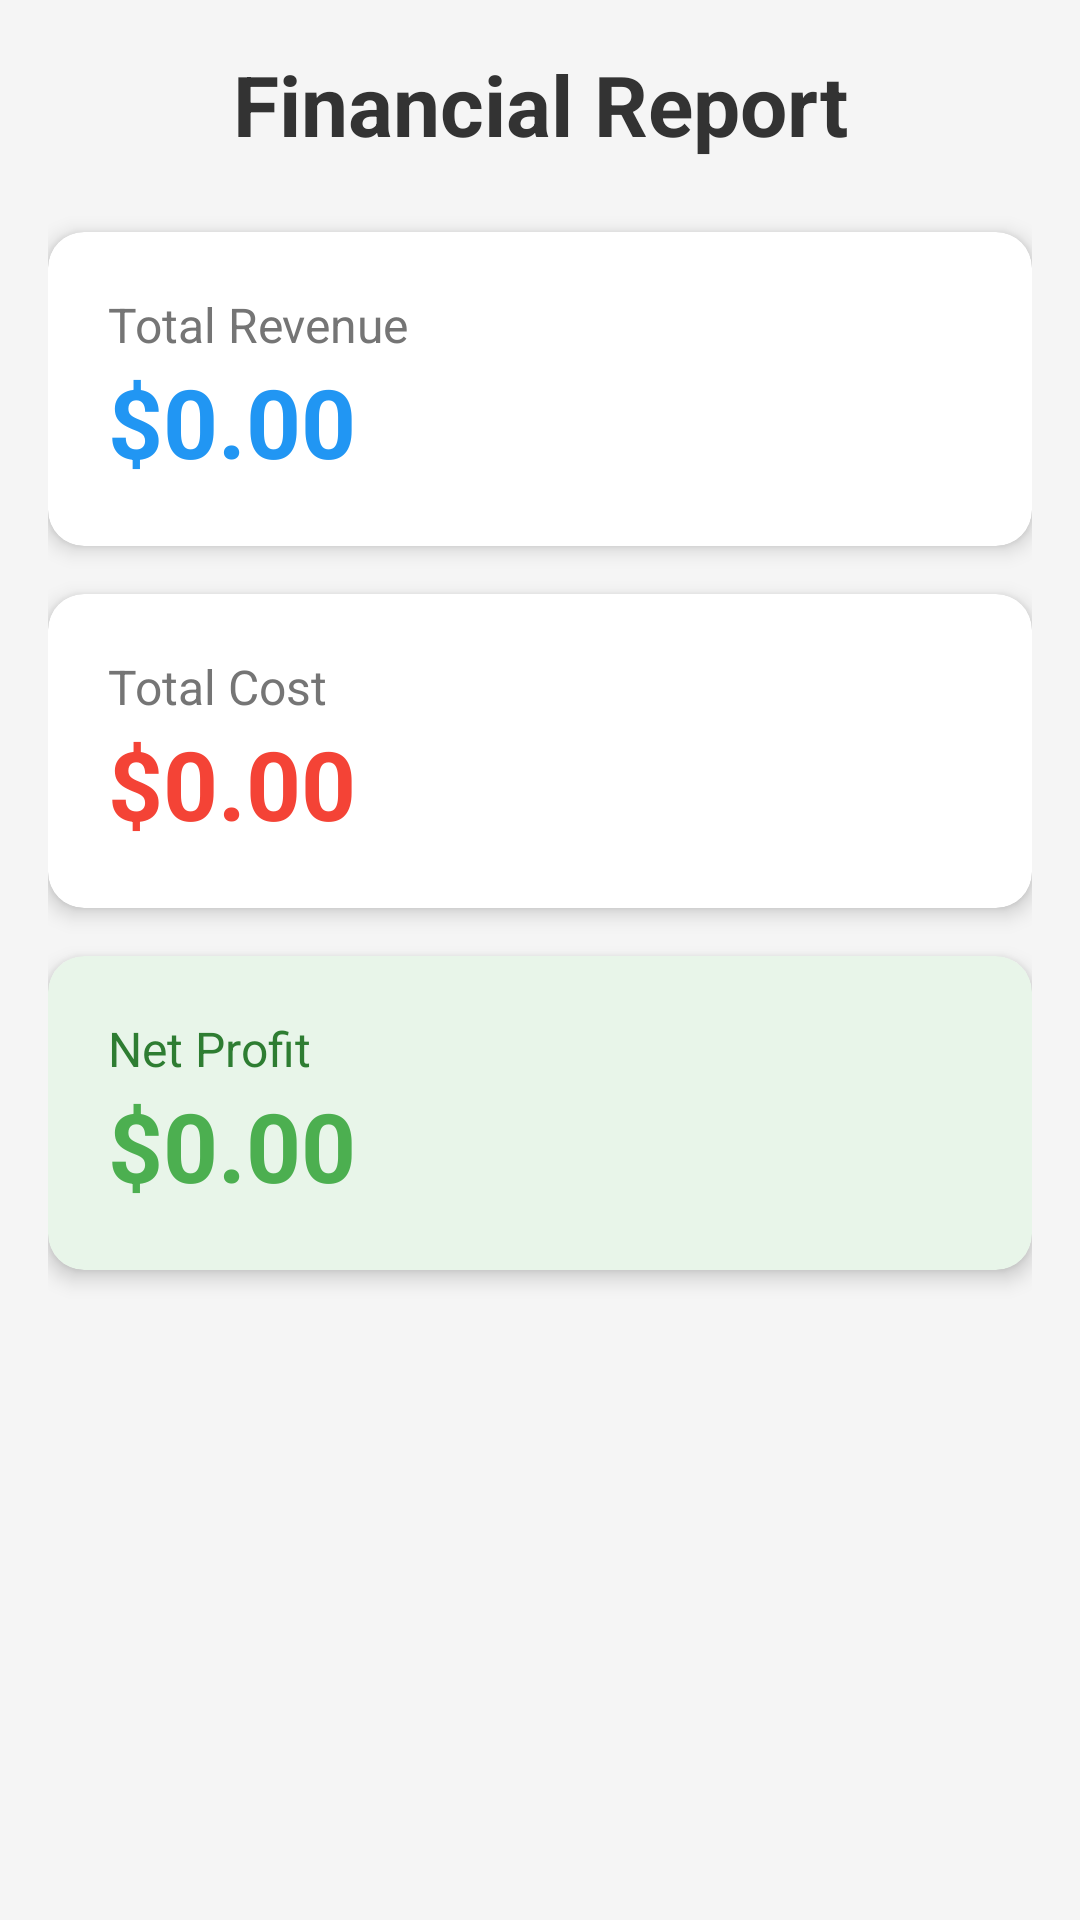

Android layout source for this screen:
<!-- AndroidManifest.xml: application theme Theme.MarkeTrack -->
<!-- res/layout/fragment_reports.xml -->
<?xml version="1.0" encoding="utf-8"?>
<ScrollView xmlns:android="http://schemas.android.com/apk/res/android"
    xmlns:app="http://schemas.android.com/apk/res-auto"
    android:layout_width="match_parent"
    android:layout_height="match_parent"
    android:background="#F5F5F5"
    android:padding="16dp">

    <LinearLayout
        android:layout_width="match_parent"
        android:layout_height="wrap_content"
        android:orientation="vertical">

        <TextView
            android:layout_width="match_parent"
            android:layout_height="wrap_content"
            android:text="Financial Report"
            android:textSize="28sp"
            android:textStyle="bold"
            android:gravity="center"
            android:layout_marginBottom="24dp"
            android:textColor="#333333"/>

        <androidx.cardview.widget.CardView
            android:layout_width="match_parent"
            android:layout_height="wrap_content"
            android:layout_marginBottom="16dp"
            app:cardCornerRadius="12dp"
            app:cardElevation="4dp">

            <LinearLayout
                android:layout_width="match_parent"
                android:layout_height="wrap_content"
                android:orientation="vertical"
                android:padding="20dp">

                <TextView
                    android:layout_width="wrap_content"
                    android:layout_height="wrap_content"
                    android:text="Total Revenue"
                    android:textSize="16sp"
                    android:textColor="#757575"/>

                <TextView
                    android:id="@+id/tvTotalRevenue"
                    android:layout_width="wrap_content"
                    android:layout_height="wrap_content"
                    android:text="$0.00"
                    android:textSize="32sp"
                    android:textStyle="bold"
                    android:textColor="#2196F3"/>
            </LinearLayout>
        </androidx.cardview.widget.CardView>

        <androidx.cardview.widget.CardView
            android:layout_width="match_parent"
            android:layout_height="wrap_content"
            android:layout_marginBottom="16dp"
            app:cardCornerRadius="12dp"
            app:cardElevation="4dp">

            <LinearLayout
                android:layout_width="match_parent"
                android:layout_height="wrap_content"
                android:orientation="vertical"
                android:padding="20dp">

                <TextView
                    android:layout_width="wrap_content"
                    android:layout_height="wrap_content"
                    android:text="Total Cost"
                    android:textSize="16sp"
                    android:textColor="#757575"/>

                <TextView
                    android:id="@+id/tvTotalCost"
                    android:layout_width="wrap_content"
                    android:layout_height="wrap_content"
                    android:text="$0.00"
                    android:textSize="32sp"
                    android:textStyle="bold"
                    android:textColor="#F44336"/>
            </LinearLayout>
        </androidx.cardview.widget.CardView>

        <androidx.cardview.widget.CardView
            android:layout_width="match_parent"
            android:layout_height="wrap_content"
            android:layout_marginBottom="16dp"
            app:cardCornerRadius="12dp"
            app:cardElevation="4dp"
            app:cardBackgroundColor="#E8F5E9">

            <LinearLayout
                android:layout_width="match_parent"
                android:layout_height="wrap_content"
                android:orientation="vertical"
                android:padding="20dp">

                <TextView
                    android:layout_width="wrap_content"
                    android:layout_height="wrap_content"
                    android:text="Net Profit"
                    android:textSize="16sp"
                    android:textColor="#2E7D32"/>

                <TextView
                    android:id="@+id/tvNetProfit"
                    android:layout_width="wrap_content"
                    android:layout_height="wrap_content"
                    android:text="$0.00"
                    android:textSize="32sp"
                    android:textStyle="bold"
                    android:textColor="#4CAF50"/>
            </LinearLayout>
        </androidx.cardview.widget.CardView>

    </LinearLayout>
</ScrollView>
<!-- resources referenced by this layout -->
<resources>
  <style name="Theme.MarkeTrack" parent="Base.Theme.MarkeTrack" />
  <style name="Base.Theme.MarkeTrack" parent="Theme.Material3.DayNight.NoActionBar">
          
          
      </style>
</resources>
